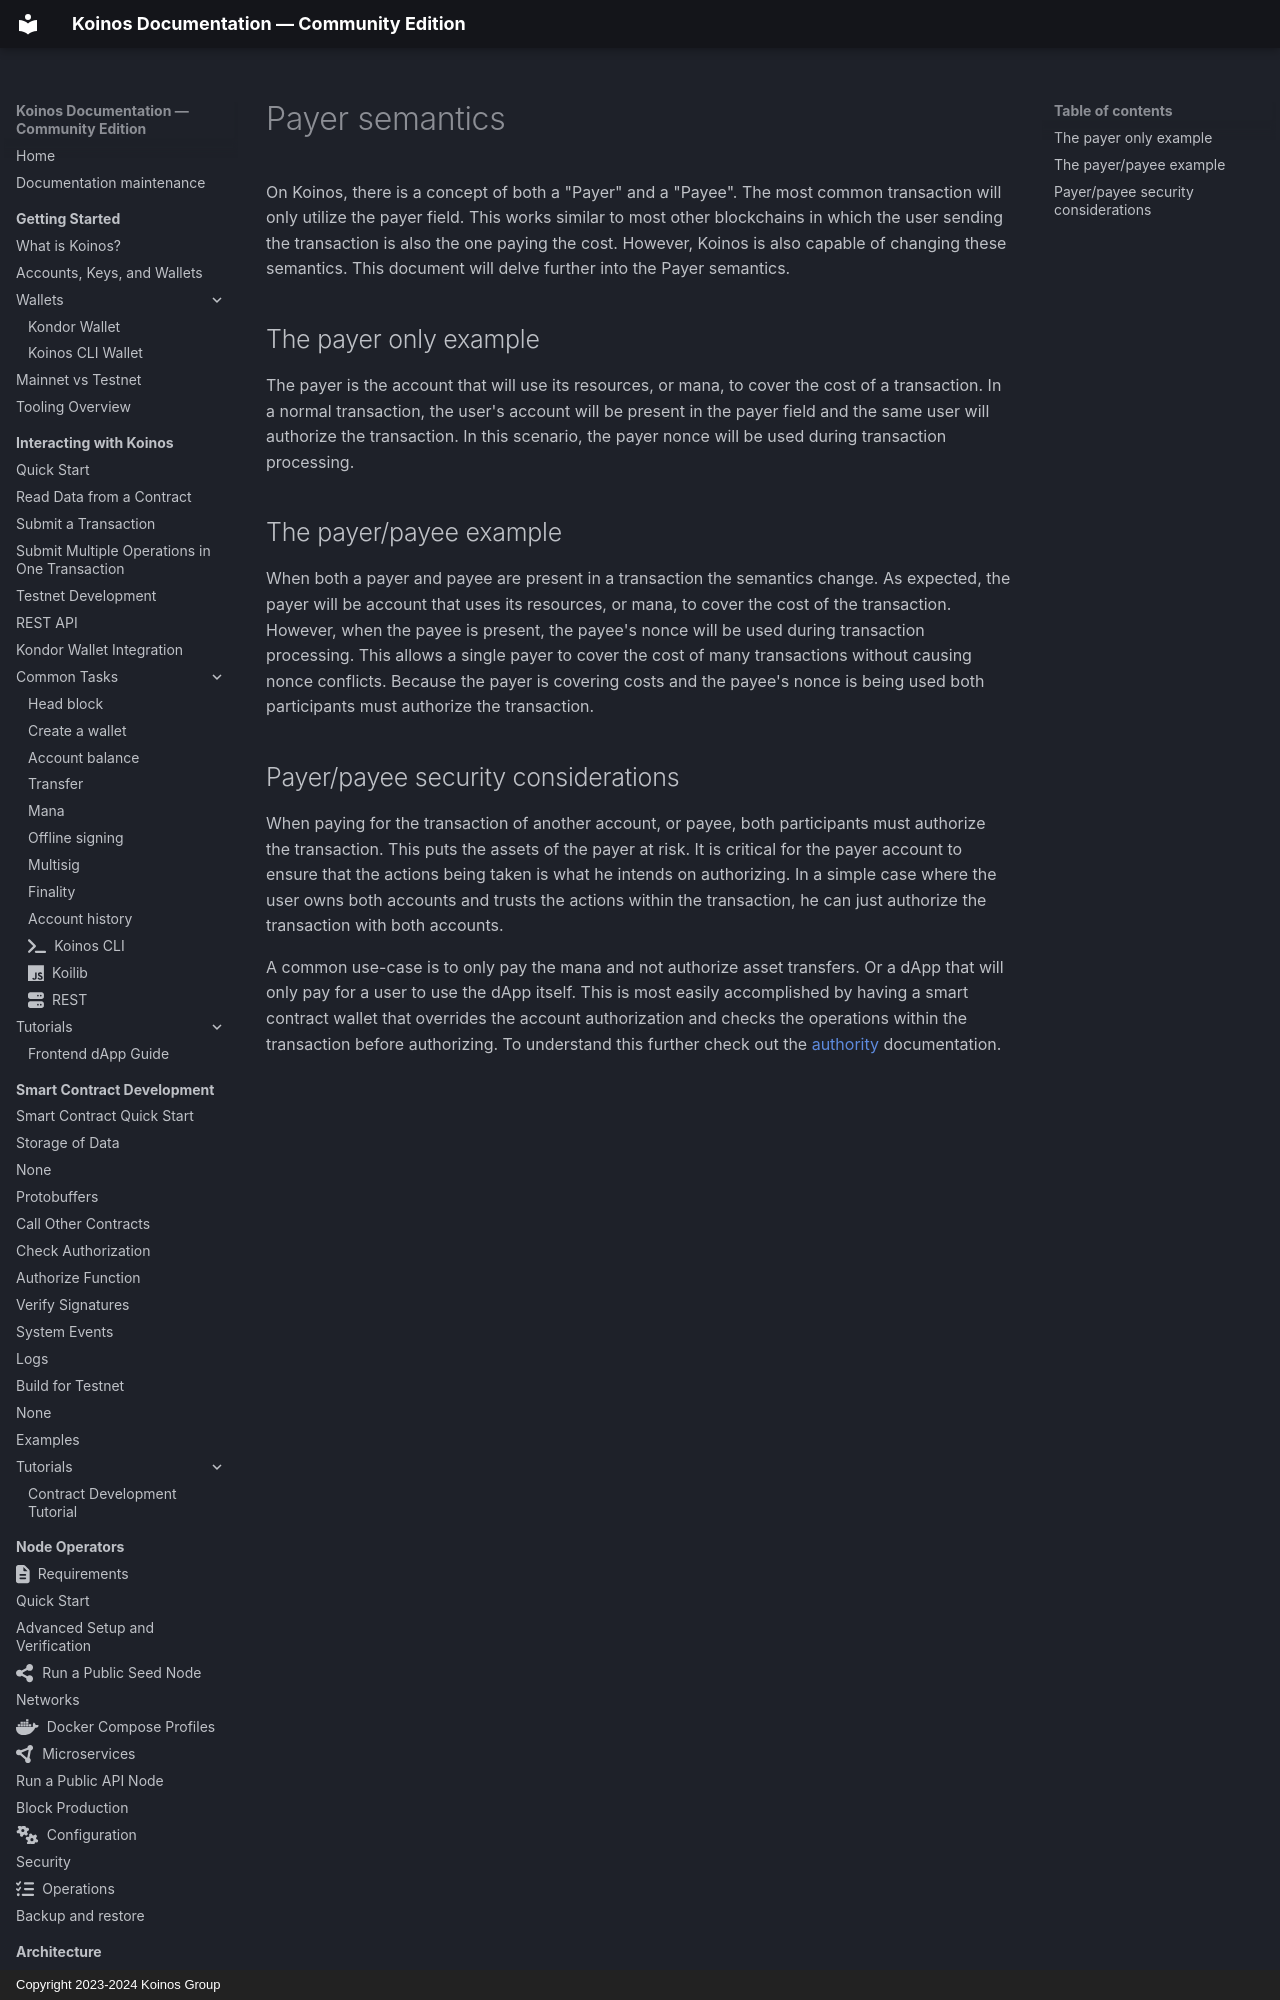

repository: pgarciagon/koinos-docs · page: developers/payer-payee/index.html · generator: mkdocs · copyright: Copyright 2023-2024 Koinos Group

---
icon: fontawesome/solid/receipt
---

# Payer semantics
On Koinos, there is a concept of both a "Payer" and a "Payee". The most common transaction will only utilize the payer field. This works similar to most other blockchains in which the user sending the transaction is also the one paying the cost. However, Koinos is also capable of changing these semantics. This document will delve further into the Payer semantics.

## The payer only example
The payer is the account that will use its resources, or mana, to cover the cost of a transaction. In a normal transaction, the user's account will be present in the payer field and the same user will authorize the transaction. In this scenario, the payer nonce will be used during transaction processing.
